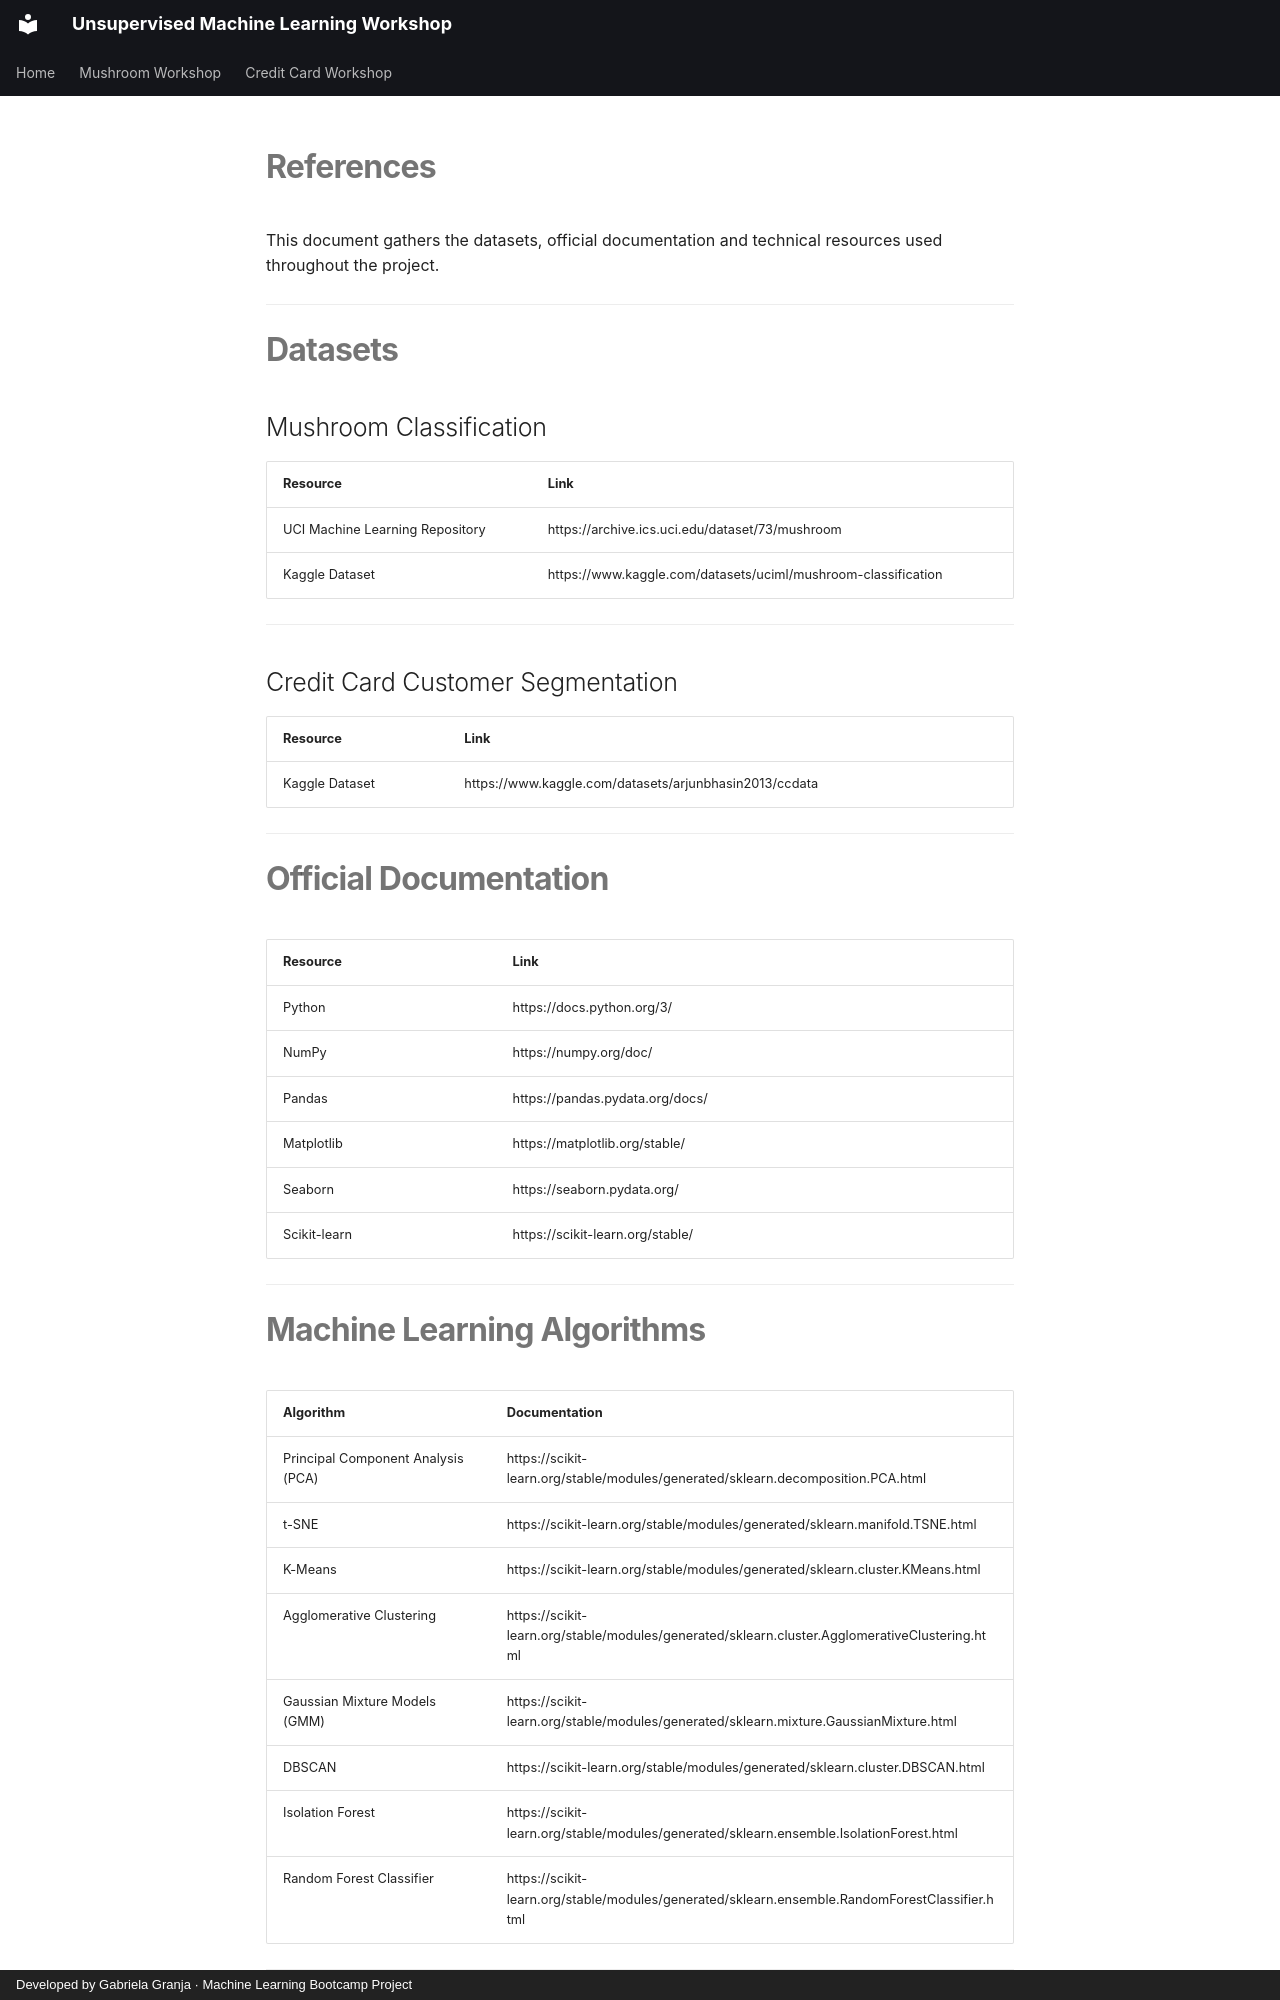

repository: Bootcamp-IA-MAD-P7/unsupervised-ml-workshop · page: references/index.html · generator: mkdocs · copyright: Developed by Gabriela Granja · Machine Learning Bootcamp Project

# References

This document gathers the datasets, official documentation and technical resources used throughout the project.

---

# Datasets

## Mushroom Classification

| Resource | Link |
|----------|------|
| UCI Machine Learning Repository | https://archive.ics.uci.edu/dataset/73/mushroom |
| Kaggle Dataset | https://www.kaggle.com/datasets/uciml/mushroom-classification |

---

## Credit Card Customer Segmentation

| Resource | Link |
|----------|------|
| Kaggle Dataset | https://www.kaggle.com/datasets/arjunbhasin2013/ccdata |

---

# Official Documentation

| Resource | Link |
|----------|------|
| Python | https://docs.python.org/3/ |
| NumPy | https://numpy.org/doc/ |
| Pandas | https://pandas.pydata.org/docs/ |
| Matplotlib | https://matplotlib.org/stable/ |
| Seaborn | https://seaborn.pydata.org/ |
| Scikit-learn | https://scikit-learn.org/stable/ |

---

# Machine Learning Algorithms

| Algorithm | Documentation |
|-----------|---------------|
| Principal Component Analysis (PCA) | https://scikit-learn.org/stable/modules/generated/sklearn.decomposition.PCA.html |
| t-SNE | https://scikit-learn.org/stable/modules/generated/sklearn.manifold.TSNE.html |
| K-Means | https://scikit-learn.org/stable/modules/generated/sklearn.cluster.KMeans.html |
| Agglomerative Clustering | https://scikit-learn.org/stable/modules/generated/sklearn.cluster.AgglomerativeClustering.html |
| Gaussian Mixture Models (GMM) | https://scikit-learn.org/stable/modules/generated/sklearn.mixture.GaussianMixture.html |
| DBSCAN | https://scikit-learn.org/stable/modules/generated/sklearn.cluster.DBSCAN.html |
| Isolation Forest | https://scikit-learn.org/stable/modules/generated/sklearn.ensemble.IsolationForest.html |
| Random Forest Classifier | https://scikit-learn.org/stable/modules/generated/sklearn.ensemble.RandomForestClassifier.html |

---
